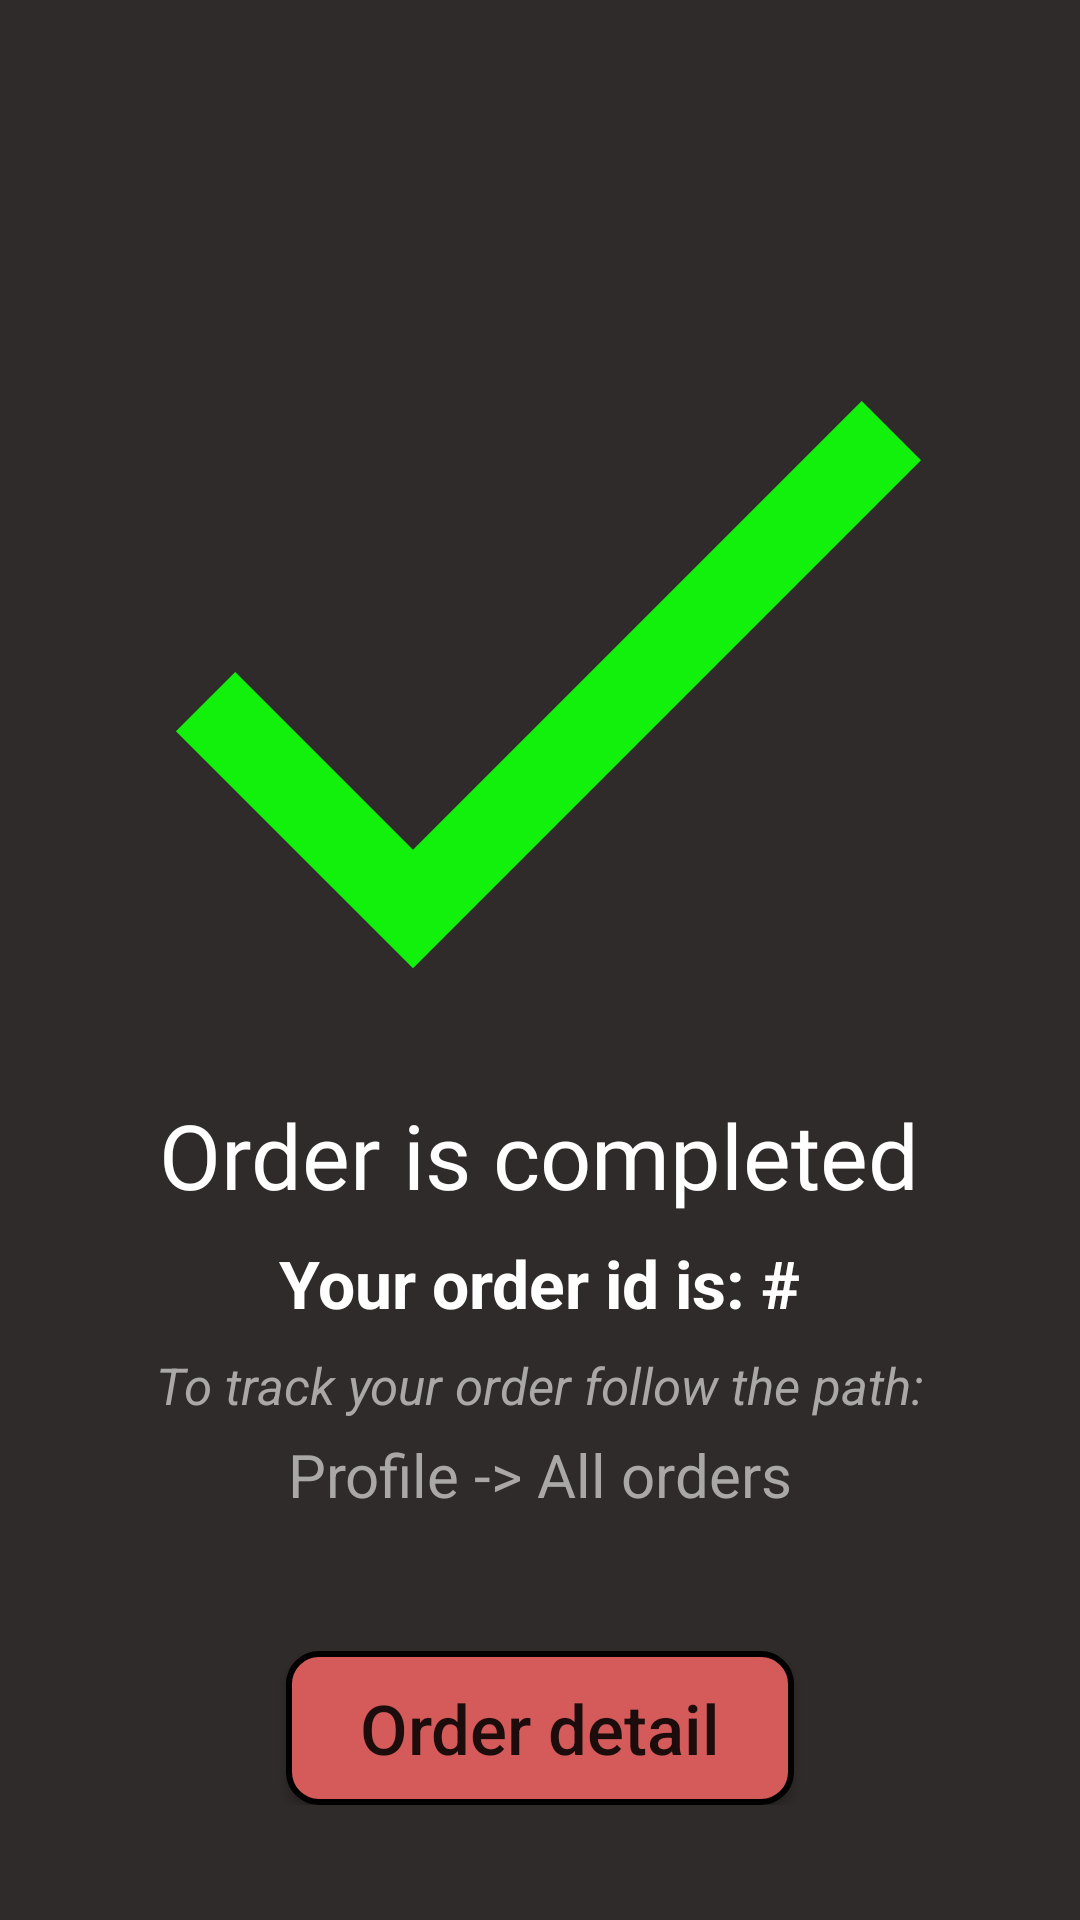

The Android layout XML behind this screen, and the referenced resources:
<!-- AndroidManifest.xml: application theme Theme.DBDMarket -->
<!-- res/layout/fragment_complete_order.xml -->
<?xml version="1.0" encoding="utf-8"?>
<androidx.constraintlayout.widget.ConstraintLayout xmlns:android="http://schemas.android.com/apk/res/android"
    xmlns:app="http://schemas.android.com/apk/res-auto"
    xmlns:tools="http://schemas.android.com/tools"
    android:layout_width="match_parent"
    android:layout_height="match_parent"
    android:background="@color/dark_grey"
    tools:context=".screens.fragments.order.CompleteOrderFragment">

    <ImageView
        android:id="@+id/closeCompleteOrder"
        android:layout_width="@dimen/closeFragmentImageViewSize"
        android:layout_height="@dimen/closeFragmentImageViewSize"
        android:src="@drawable/ic_close_icon"
        app:layout_constraintStart_toEndOf="@+id/completeOrderLeftVerticalGuideLine"
        app:layout_constraintTop_toTopOf="parent"
        tools:ignore="ContentDescription" />

    <ImageView
        android:layout_width="0dp"
        android:layout_height="0dp"
        android:scaleType="centerCrop"
        android:src="@drawable/ic_done_icon"
        app:layout_constraintBottom_toBottomOf="@+id/completeOrderImageViewBottomHorizontalGuideline"
        app:layout_constraintEnd_toEndOf="@+id/completeOrderRightVerticalGuideLine"
        app:layout_constraintStart_toStartOf="@+id/completeOrderLeftVerticalGuideLine"
        app:layout_constraintTop_toTopOf="@+id/completeOrderImageViewTopHorizontalGuideline"
        tools:ignore="ContentDescription" />

    <LinearLayout
        android:layout_width="0dp"
        android:layout_height="wrap_content"
        android:gravity="center"
        android:orientation="vertical"
        app:layout_constraintEnd_toEndOf="@+id/completeOrderRightVerticalGuideLine"
        app:layout_constraintStart_toStartOf="@+id/completeOrderLeftVerticalGuideLine"
        app:layout_constraintTop_toTopOf="@+id/completeOrderTextViewsLinearLayoutTopHorizontalGuideline">

        <TextView
            android:layout_width="wrap_content"
            android:layout_height="wrap_content"
            android:fontFamily="@font/app_title_font"
            android:text="@string/completeOrderTitleTextViewString"
            android:textColor="@color/white"
            android:textSize="@dimen/completeOrderTitleTextViewTextSize" />

        <View
            android:layout_width="0dp"
            android:layout_height="@dimen/completeOrderMarginVerticalCompleteOrderWidgets" />

        <LinearLayout
            android:layout_width="wrap_content"
            android:layout_height="wrap_content"
            android:layout_gravity="center"
            android:orientation="horizontal">

            <TextView
                android:id="@+id/completeOrderIdTitleTextView"
                android:layout_width="wrap_content"
                android:layout_height="wrap_content"
                android:text="@string/completeOrderIdTitleTextViewString"
                android:textColor="@color/white"
                android:textSize="@dimen/completeOrderIdTitleTextViewTextSize"
                android:textStyle="bold" />

            <TextView
                android:id="@+id/completeOrderIdTextView"
                android:layout_width="wrap_content"
                android:layout_height="wrap_content"
                android:textColor="@color/white"
                android:textSize="@dimen/completeOrderIdTextViewTextSize"
                android:textStyle="italic" />

        </LinearLayout>

        <View
            android:layout_width="0dp"
            android:layout_height="@dimen/completeOrderMarginVerticalCompleteOrderWidgets" />

        <TextView
            android:layout_width="wrap_content"
            android:layout_height="wrap_content"
            android:text="@string/completeOrderPathTitleTextViewString"
            android:textColor="@color/grey"
            android:textSize="@dimen/completeOrderPathTitleTextViewTextSize"
            android:textStyle="italic" />

        <View
            android:layout_width="0dp"
            android:layout_height="@dimen/completeOrderMarginVerticalCompleteOrderPathWidget" />

        <TextView
            android:layout_width="wrap_content"
            android:layout_height="wrap_content"
            android:text="@string/completeOrderPathTextViewString"
            android:textColor="@color/grey"
            android:textSize="@dimen/completeOrderPathTextViewTextSize" />

    </LinearLayout>

    <LinearLayout
        android:layout_width="0dp"
        android:layout_height="0dp"
        android:orientation="horizontal"
        android:gravity="center"
        android:weightSum="1"
        app:layout_constraintStart_toStartOf="@+id/completeOrderLeftVerticalGuideLine"
        app:layout_constraintTop_toBottomOf="@+id/completeOrderOrderDetailsButtonTopHorizontalGuideline"
        app:layout_constraintEnd_toEndOf="@+id/completeOrderRightVerticalGuideLine"
        app:layout_constraintBottom_toTopOf="@+id/completeOrderOrderDetailsButtonBottomHorizontalGuideline">

        <androidx.appcompat.widget.AppCompatButton
            android:id="@+id/orderDetailButton"
            android:layout_width="0dp"
            android:layout_height="match_parent"
            android:text="@string/orderDetailButtonTextString"
            android:textAllCaps="false"
            android:textSize="@dimen/orderDetailButtonTextSize"
            android:layout_weight="0.5"
            android:background="@drawable/setup_order_button_background"/>

    </LinearLayout>

    <androidx.constraintlayout.widget.Guideline
        android:id="@+id/completeOrderImageViewTopHorizontalGuideline"
        android:layout_width="wrap_content"
        android:layout_height="wrap_content"
        android:orientation="horizontal"
        app:layout_constraintGuide_percent="0.15" />

    <androidx.constraintlayout.widget.Guideline
        android:id="@+id/completeOrderImageViewBottomHorizontalGuideline"
        android:layout_width="wrap_content"
        android:layout_height="wrap_content"
        android:orientation="horizontal"
        app:layout_constraintGuide_percent="0.55" />

    <androidx.constraintlayout.widget.Guideline
        android:id="@+id/completeOrderLeftVerticalGuideLine"
        android:layout_width="wrap_content"
        android:layout_height="wrap_content"
        android:orientation="vertical"
        app:layout_constraintGuide_percent="0.03" />

    <androidx.constraintlayout.widget.Guideline
        android:id="@+id/completeOrderRightVerticalGuideLine"
        android:layout_width="wrap_content"
        android:layout_height="wrap_content"
        android:orientation="vertical"
        app:layout_constraintGuide_percent="0.97" />

    <androidx.constraintlayout.widget.Guideline
        android:id="@+id/completeOrderTextViewsLinearLayoutTopHorizontalGuideline"
        android:layout_width="wrap_content"
        android:layout_height="wrap_content"
        android:orientation="horizontal"
        app:layout_constraintGuide_percent="0.57" />

    <androidx.constraintlayout.widget.Guideline
        android:id="@+id/completeOrderOrderDetailsButtonTopHorizontalGuideline"
        android:layout_width="wrap_content"
        android:layout_height="wrap_content"
        android:orientation="horizontal"
        app:layout_constraintGuide_percent="0.86" />

    <androidx.constraintlayout.widget.Guideline
        android:id="@+id/completeOrderOrderDetailsButtonBottomHorizontalGuideline"
        android:layout_width="wrap_content"
        android:layout_height="wrap_content"
        android:orientation="horizontal"
        app:layout_constraintGuide_percent="0.94" />

</androidx.constraintlayout.widget.ConstraintLayout>
<!-- resources referenced by this layout -->
<resources>
  <color name="dark_grey">#302B2B</color>
  <color name="grey">#AAA7A7</color>
  <color name="white">#FFFFFFFF</color>
  <dimen name="closeFragmentImageViewSize">45dp</dimen>
  <dimen name="completeOrderIdTextViewTextSize">20sp</dimen>
  <dimen name="completeOrderIdTitleTextViewTextSize">22sp</dimen>
  <dimen name="completeOrderMarginVerticalCompleteOrderPathWidget">5dp</dimen>
  <dimen name="completeOrderMarginVerticalCompleteOrderWidgets">8dp</dimen>
  <dimen name="completeOrderPathTextViewTextSize">20sp</dimen>
  <dimen name="completeOrderPathTitleTextViewTextSize">17sp</dimen>
  <dimen name="completeOrderTitleTextViewTextSize">30sp</dimen>
  <dimen name="orderDetailButtonTextSize">23sp</dimen>
  <!-- drawable ic_done_icon (drawable) -->
  <vector android:height="24dp" android:tint="#11F10B"
      android:viewportHeight="24" android:viewportWidth="24"
      android:width="24dp" xmlns:android="http://schemas.android.com/apk/res/android">
      <path android:fillColor="@android:color/white" android:pathData="M9,16.2L4.8,12l-1.4,1.4L9,19 21,7l-1.4,-1.4L9,16.2z"/>
  </vector>
  <!-- drawable setup_order_button_background (drawable) -->
  <?xml version="1.0" encoding="utf-8"?>
  <shape xmlns:android="http://schemas.android.com/apk/res/android"
      android:shape="rectangle">
  
      <solid android:color="@color/light_red"/>
      <corners android:radius="@dimen/setupOrderButtonBackgroundRadius"/>
      <stroke android:color="@color/black" android:width="@dimen/setupOrderButtonBackgroundStrokeWidth"/>
  
  </shape>
  <string name="completeOrderIdTitleTextViewString">Your order id is: #</string>
  <string name="completeOrderPathTextViewString">Profile -&gt; All orders</string>
  <string name="completeOrderPathTitleTextViewString">To track your order follow the path:</string>
  <string name="completeOrderTitleTextViewString">Order is completed</string>
  <string name="orderDetailButtonTextString">Order detail</string>
  <style name="Theme.DBDMarket" parent="Theme.MaterialComponents.Light.NoActionBar">
          
          <item name="colorPrimary">@color/purple_500</item>
          <item name="colorPrimaryVariant">@color/purple_700</item>
          <item name="colorOnPrimary">@color/white</item>
          
          <item name="colorSecondary">@color/teal_200</item>
          <item name="colorSecondaryVariant">@color/teal_700</item>
          <item name="colorOnSecondary">@color/black</item>
          
          <item name="android:statusBarColor">?attr/colorPrimaryVariant</item>
          
          <item name="floatingActionButtonStyle">@style/floatingActionButtonStyle</item>
      </style>
  <color name="light_red">#D55B5B</color>
  <dimen name="setupOrderButtonBackgroundRadius">10dp</dimen>
  <color name="black">#FF000000</color>
  <dimen name="setupOrderButtonBackgroundStrokeWidth">2dp</dimen>
  <color name="purple_500">#FF6200EE</color>
  <color name="purple_700">#FF3700B3</color>
  <color name="teal_200">#FF03DAC5</color>
  <color name="teal_700">#FF018786</color>
  <style name="floatingActionButtonStyle" parent="Widget.Design.FloatingActionButton">
          <item name="shapeAppearanceOverlay">@style/rectangleFloatingActionButtonStyle</item>
      </style>
  <style name="rectangleFloatingActionButtonStyle" parent="ShapeAppearance.MaterialComponents.SmallComponent">
          <item name="cornerSize">30%</item>
          <item name="cornerFamily">rounded</item>
      </style>
</resources>
